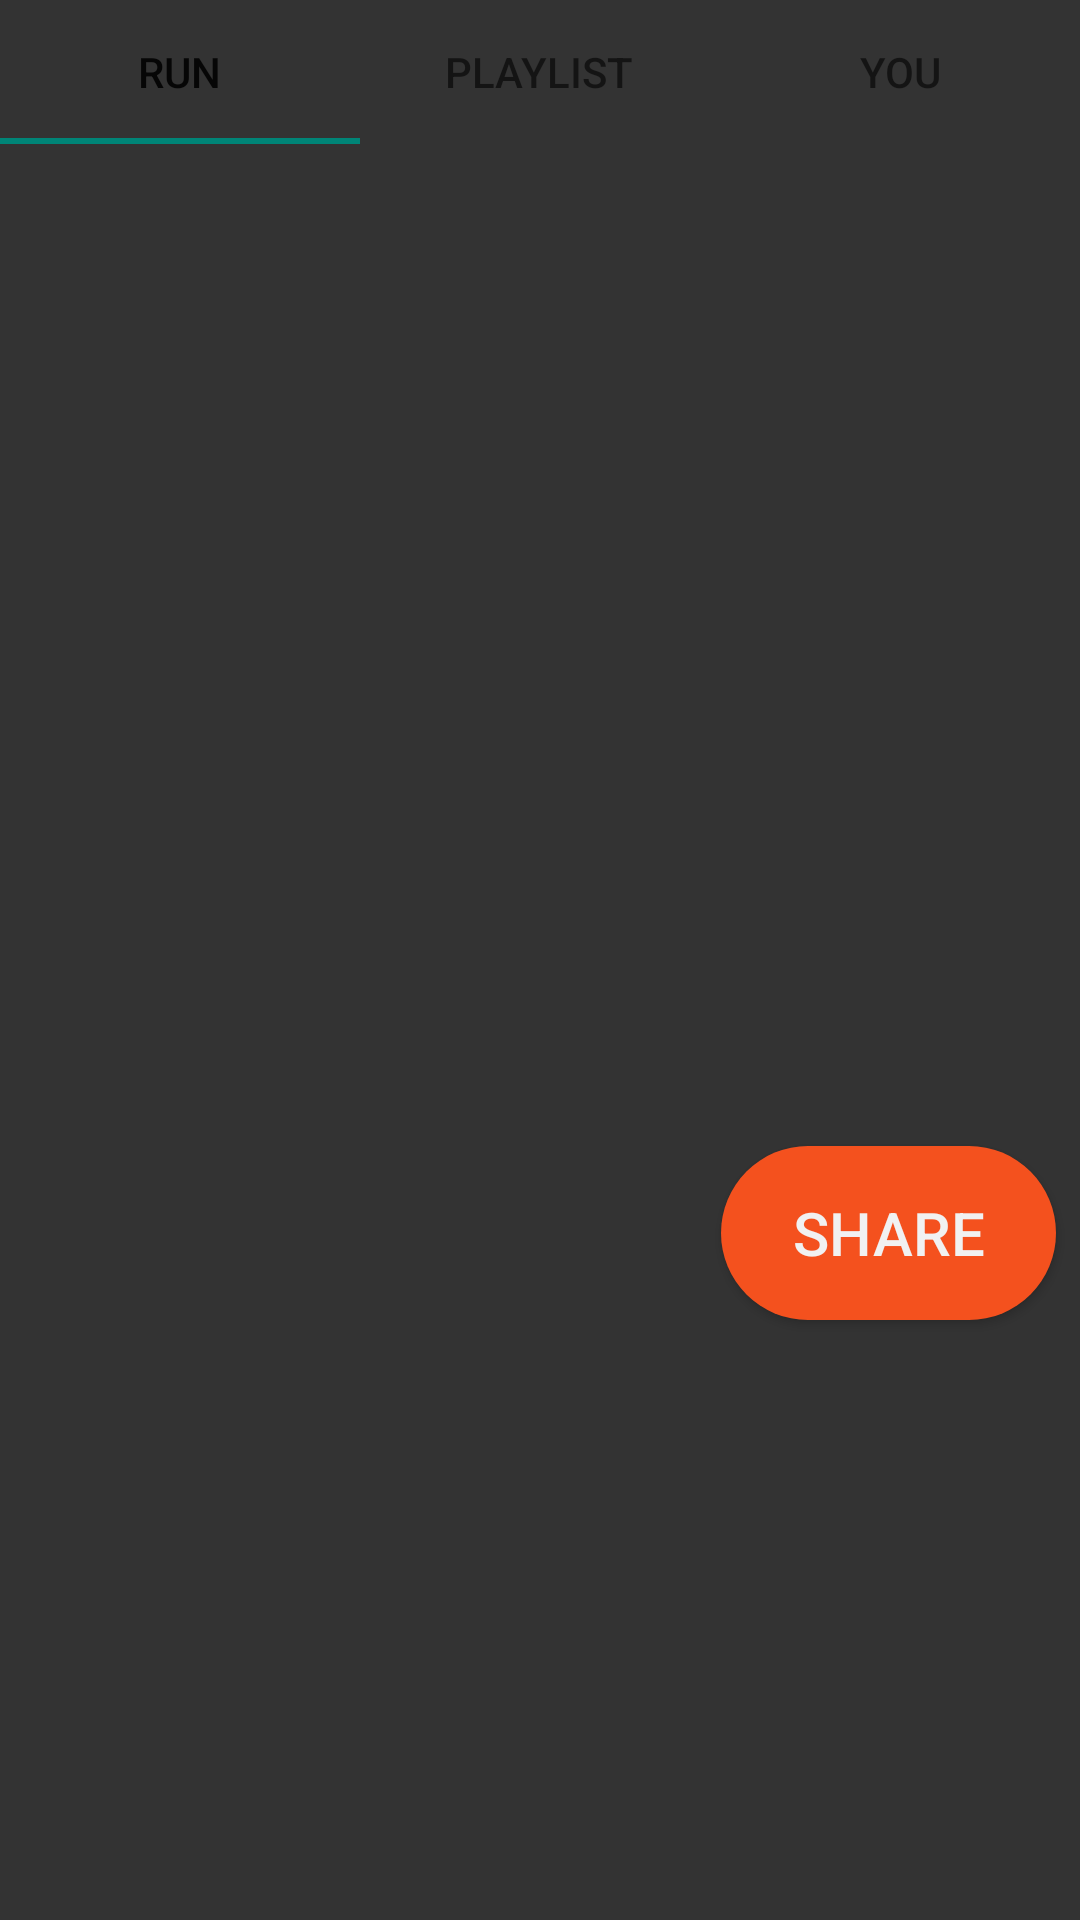

This screen was rendered from an Android layout file. Write that file and the resources it references.
<!-- AndroidManifest.xml: application theme AppTheme -->
<!-- res/layout/activity_main_with_frag.xml -->
<?xml version="1.0" encoding="utf-8"?>
<RelativeLayout xmlns:android="http://schemas.android.com/apk/res/android"
    xmlns:app="http://schemas.android.com/apk/res-auto"
    xmlns:tools="http://schemas.android.com/tools"
    android:layout_width="match_parent"
    android:layout_height="match_parent"
    tools:context="com.spotify.sdk.demo.activity.MainActivity">


    <com.google.android.material.tabs.TabLayout
        android:id="@+id/main_tab_layout"
        android:layout_width="match_parent"
        android:layout_height="wrap_content"
        android:layout_alignParentStart="true"
        android:layout_marginStart="0dp">

        <com.google.android.material.tabs.TabItem
            android:layout_width="match_parent"
            android:layout_height="wrap_content"
            android:text="RUN"></com.google.android.material.tabs.TabItem>

        <com.google.android.material.tabs.TabItem
            android:layout_width="match_parent"
            android:layout_height="wrap_content"
            android:text="Playlist"></com.google.android.material.tabs.TabItem>

        <com.google.android.material.tabs.TabItem
            android:layout_width="match_parent"
            android:layout_height="wrap_content"
            android:text="You"></com.google.android.material.tabs.TabItem>
    </com.google.android.material.tabs.TabLayout>

    <androidx.viewpager2.widget.ViewPager2
        android:id="@+id/main_view_pager"
        android:layout_width="match_parent"
        android:layout_height="567dp"
        android:layout_below="@id/main_tab_layout">

    </androidx.viewpager2.widget.ViewPager2>

    <ImageButton
        android:id="@+id/cameraButtonIntent"
        android:layout_width="wrap_content"
        android:layout_height="161dp"
        android:layout_below="@+id/main_view_pager"
        android:layout_alignParentStart="true"
        android:layout_alignParentEnd="true"
        android:layout_alignParentBottom="true"
        android:layout_marginStart="66dp"
        android:layout_marginTop="15dp"
        android:layout_marginEnd="181dp"
        android:layout_marginBottom="100dp"
        android:background="@null"
        app:layout_constraintBottom_toBottomOf="parent"
        app:layout_constraintEnd_toEndOf="parent"
        app:layout_constraintHorizontal_bias="0.498"
        app:layout_constraintStart_toStartOf="parent"
        app:layout_constraintTop_toTopOf="parent"
        app:layout_constraintVertical_bias="0.323"
        app:srcCompat="@drawable/ic_baseline_camera_alt_50" />

    <ImageView
        android:id="@+id/cameraImage"
        android:layout_width="320dp"
        android:layout_height="240dp"
        app:layout_constraintBottom_toBottomOf="parent"
        app:layout_constraintEnd_toEndOf="parent"
        app:layout_constraintHorizontal_bias="0.494"
        app:layout_constraintStart_toStartOf="parent"
        app:layout_constraintTop_toBottomOf="@+id/cameraButtonIntent"
        app:layout_constraintVertical_bias="0.248"

        />

    <Button
        android:id="@+id/shareButton"
        android:layout_width="wrap_content"
        android:layout_height="58dp"
        android:layout_alignParentEnd="true"
        android:layout_alignParentBottom="true"
        android:layout_marginStart="-120dp"
        android:layout_marginTop="55dp"
        android:layout_marginEnd="8dp"
        android:layout_marginBottom="200dp"
        android:layout_toEndOf="@+id/cameraButtonIntent"
        android:background="@drawable/button_bg"
        android:onClick="shareActivities"
        android:text="Share"
        android:textColor="#F1F1F1"
        android:textSize="20sp"
        app:layout_constraintBottom_toBottomOf="parent"
        app:layout_constraintEnd_toEndOf="parent"
        app:layout_constraintStart_toStartOf="parent"
        app:layout_constraintTop_toBottomOf="@+id/cameraImage" />

    <TextView
        android:id="@+id/reminderTextView"
        android:layout_width="wrap_content"
        android:layout_height="wrap_content"
        android:layout_marginTop="8dp"
        android:text="Please Take a Photo First"
        android:textColor="#F1F1F1"
        app:layout_constraintBottom_toTopOf="@+id/shareButton"
        app:layout_constraintEnd_toEndOf="parent"
        app:layout_constraintHorizontal_bias="0.498"
        app:layout_constraintStart_toStartOf="parent"
        app:layout_constraintTop_toBottomOf="@+id/cameraImage"
        app:layout_constraintVertical_bias="0.387"
        android:visibility="invisible"
        />



</RelativeLayout>
<!-- resources referenced by this layout -->
<resources>
  <!-- drawable button_bg (drawable-xxxhdpi) -->
  <?xml version="1.0" encoding="utf-8"?>
  <shape xmlns:android="http://schemas.android.com/apk/res/android">
  
      <solid android:color="#F4511E"/>
  
      <corners android:radius="50dp" />
  
  </shape>
  <style name="AppTheme" parent="Theme.AppCompat.Light.NoActionBar">
          
          <item name="android:statusBarColor" tools:ignore="NewApi">@android:color/transparent</item>
          <item name="android:navigationBarColor" tools:ignore="NewApi">@android:color/transparent
          </item>
          <item name="android:windowBackground">@drawable/window_background</item>
      </style>
  <!-- drawable window_background (drawable) -->
  <layer-list xmlns:android="http://schemas.android.com/apk/res/android">
      <item>
          <shape android:shape="rectangle">
              <solid android:color="#FFFFFF" />
          </shape>
      </item>
  
      <item
          android:id="@+id/background_gradient"
          android:left="0dp"
          android:right="0dp"
          android:top="0dp"
          android:bottom="0dp">
  
          <shape android:shape="rectangle">
              <gradient
                  android:angle="90"
                  android:startColor="#333333"
                  android:endColor="#333333
  "/>
          </shape>
      </item>
  </layer-list>
</resources>
